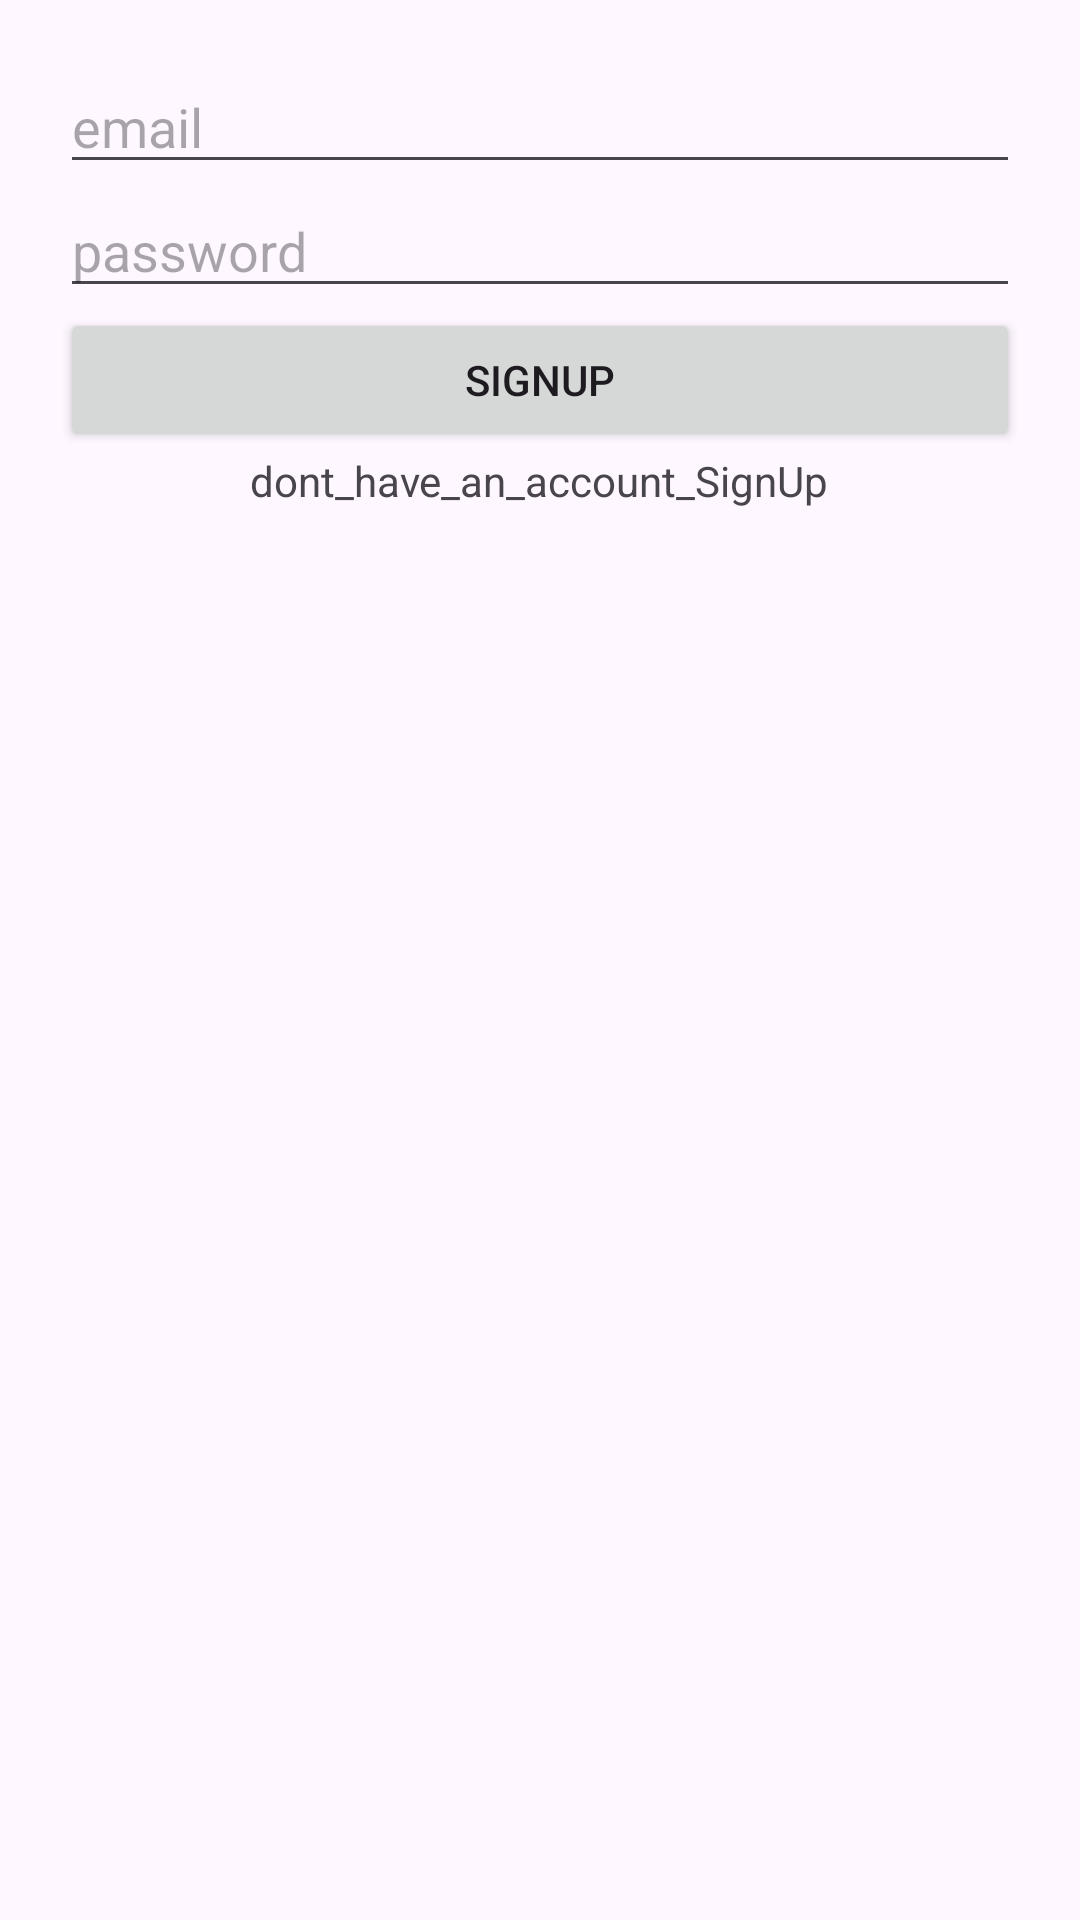

Layout XML and referenced resources for this Android screen:
<!-- AndroidManifest.xml: application theme Theme.Cse227 -->
<!-- res/layout/activity_firebase_demo2_login.xml -->
<?xml version="1.0" encoding="utf-8"?>
<LinearLayout xmlns:android="http://schemas.android.com/apk/res/android"
    xmlns:app="http://schemas.android.com/apk/res-auto"
    xmlns:tools="http://schemas.android.com/tools"
    android:layout_width="match_parent"
    android:layout_height="match_parent"
    android:orientation="vertical"
    android:padding="20dp"
    app:flow_verticalGap="5dp"
    tools:context=".FirebaseDemo1">

    <EditText
        android:id="@+id/email2"
        android:layout_width="match_parent"
        android:layout_height="wrap_content"
        android:ems="10"
        android:inputType="text"
        android:hint="email"
        android:text="" />

    <EditText
        android:id="@+id/pass2"
        android:layout_width="match_parent"
        android:layout_height="wrap_content"
        android:ems="10"
        android:inputType="text"
        android:hint="password"
        android:text="" />

    <Button
        android:id="@+id/SignUp2"
        android:layout_width="match_parent"
        android:layout_height="wrap_content"
        android:text="SignUp" />

    <TextView
        android:id="@+id/link2"
        android:layout_width="wrap_content"
        android:layout_height="wrap_content"
        android:layout_gravity="center_horizontal"
        android:text="dont_have_an_account_SignUp" />
</LinearLayout>
<!-- resources referenced by this layout -->
<resources>
  <style name="Theme.Cse227" parent="Base.Theme.Cse227" />
  <style name="Base.Theme.Cse227" parent="Theme.Material3.DayNight.NoActionBar">
          
          
      </style>
</resources>
